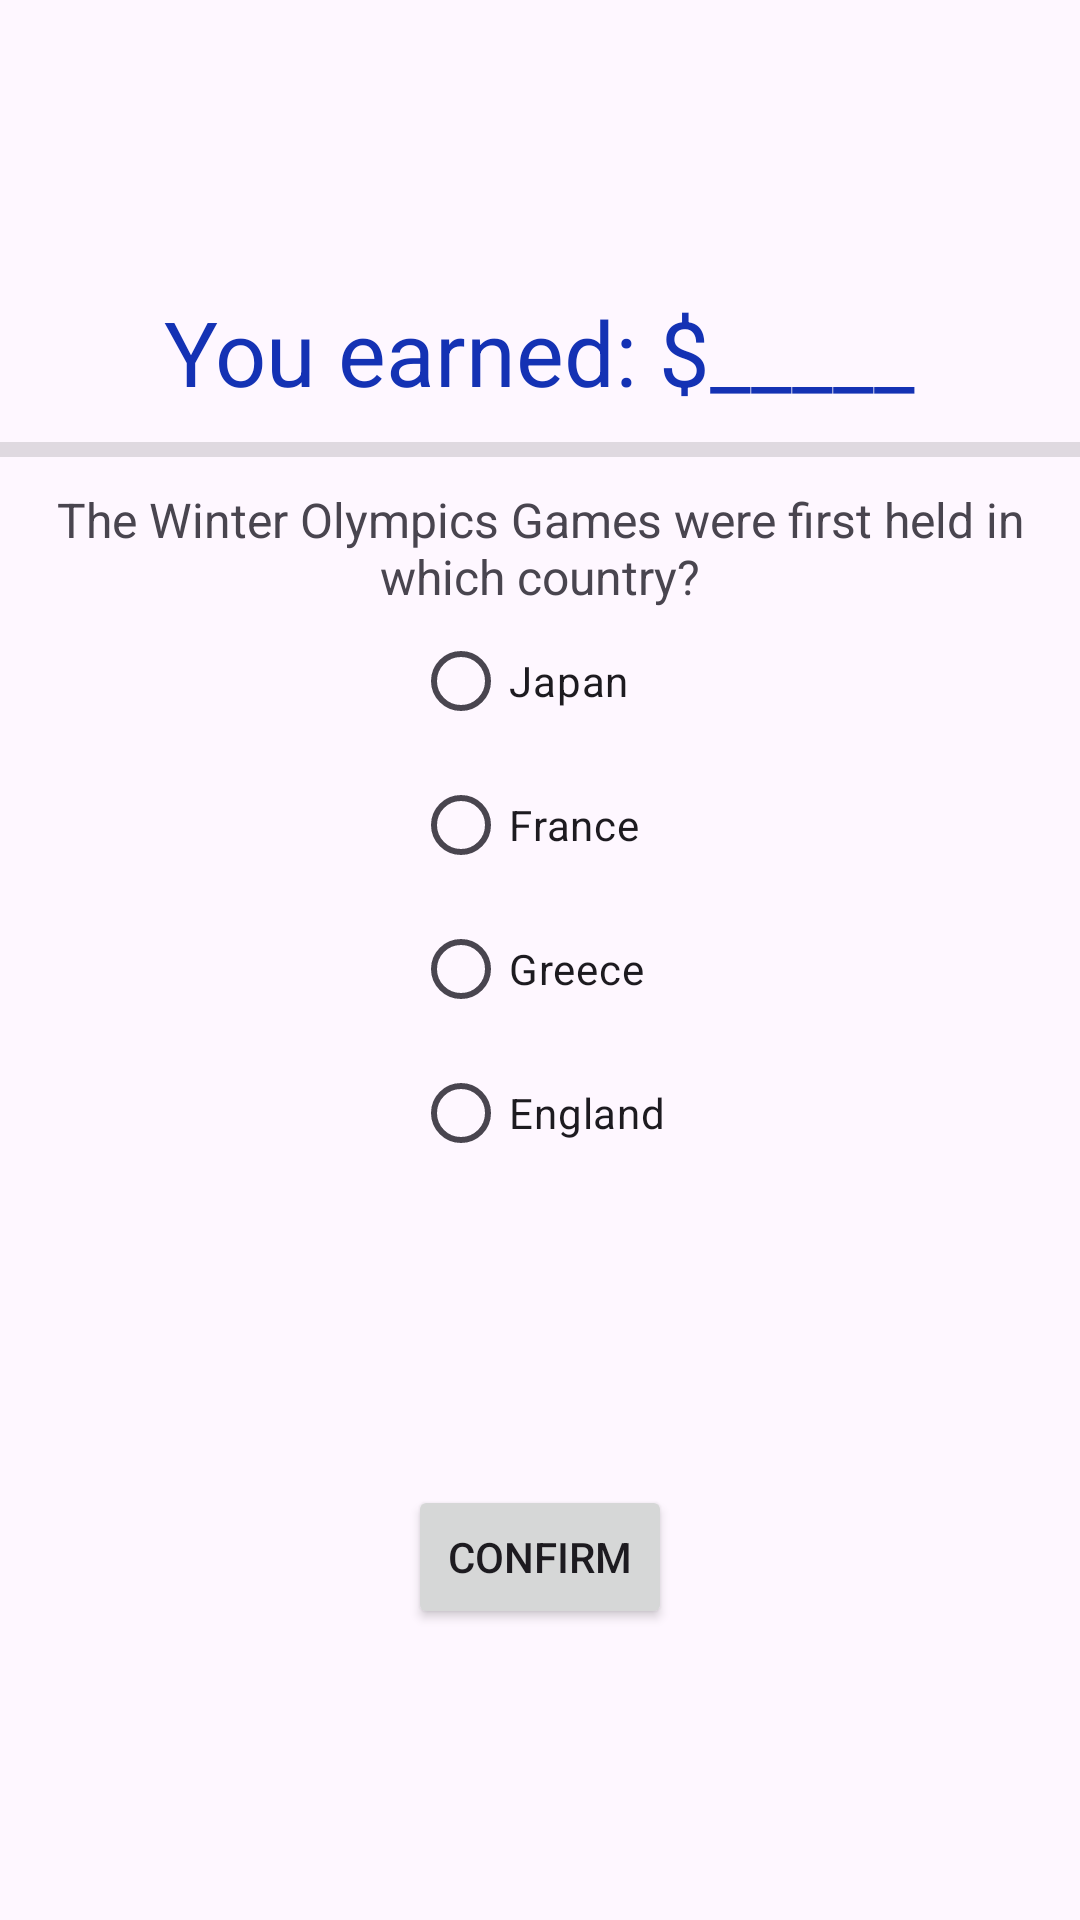

The Android layout XML behind this screen, and the referenced resources:
<!-- AndroidManifest.xml: application theme Theme.BSC421_Homework5 -->
<!-- res/layout/activity_question3.xml -->
<?xml version="1.0" encoding="utf-8"?>
<LinearLayout xmlns:android="http://schemas.android.com/apk/res/android"
    xmlns:app="http://schemas.android.com/apk/res-auto"
    xmlns:tools="http://schemas.android.com/tools"
    android:layout_width="match_parent"
    android:layout_height="match_parent"
    android:orientation="vertical"
    android:gravity="center"
    tools:context=".Question3">

    <TextView
        android:id="@+id/total"
        android:layout_width="wrap_content"
        android:layout_height="wrap_content"
        android:textColor="@color/blue"
        android:textSize="30sp"
        android:text="You earned: $_____" />

    <View
        android:id="@+id/divider"
        android:layout_width="match_parent"
        android:layout_marginTop="10dp"
        android:layout_marginBottom="10dp"
        android:layout_height="5dp"
        android:background="?android:attr/listDivider" />

    <TextView
        android:id="@+id/question"
        android:layout_width="wrap_content"
        android:layout_height="wrap_content"
        android:textSize="16sp"
        android:textAlignment="center"
        android:text="@string/question_3" />

    <RadioGroup
        android:layout_width="wrap_content"
        android:id="@+id/answer_group"
        android:layout_height="wrap_content" >

        <RadioButton
            android:id="@+id/option1"
            android:layout_width="match_parent"
            android:layout_height="wrap_content"
            android:text="Japan" />

        <RadioButton
            android:id="@+id/option2"
            android:layout_width="match_parent"
            android:layout_height="wrap_content"
            android:text="France" />

        <RadioButton
            android:id="@+id/option3"
            android:layout_width="match_parent"
            android:layout_height="wrap_content"
            android:text="Greece" />

        <RadioButton
            android:id="@+id/option4"
            android:layout_width="match_parent"
            android:layout_height="wrap_content"
            android:text="England" />
    </RadioGroup>

    <Button
        android:id="@+id/confirm"
        android:layout_width="wrap_content"
        android:layout_height="wrap_content"
        android:layout_marginTop="100dp"
        android:text="Confirm" />

</LinearLayout>
<!-- resources referenced by this layout -->
<resources>
  <color name="blue">#1432B4</color>
  <string name="question_3">The Winter Olympics Games were first held in which country?</string>
  <style name="Theme.BSC421_Homework5" parent="Base.Theme.BSC421_Homework5" />
  <style name="Base.Theme.BSC421_Homework5" parent="Theme.Material3.DayNight.NoActionBar">
          
          
      </style>
</resources>
